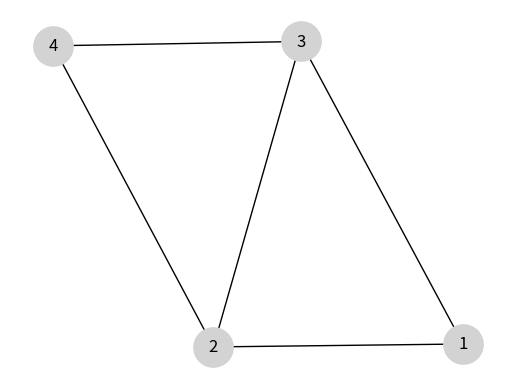

Write the Python code that produced this figure.
#%matplotlib inline
import networkx as nx
import matplotlib.pyplot as plt
G=nx.Graph()
vlist = [1,2,3,4]
elist = [(1,2), (1,3), (2,3),(2,4),(3,4)]
G.add_nodes_from(vlist)
G.add_edges_from(elist)
nx.draw_networkx(G, node_color='lightgray', node_size=800)
plt.axis('off')
#plt.savefig('../fig/graph1.eps')
plt.show()
